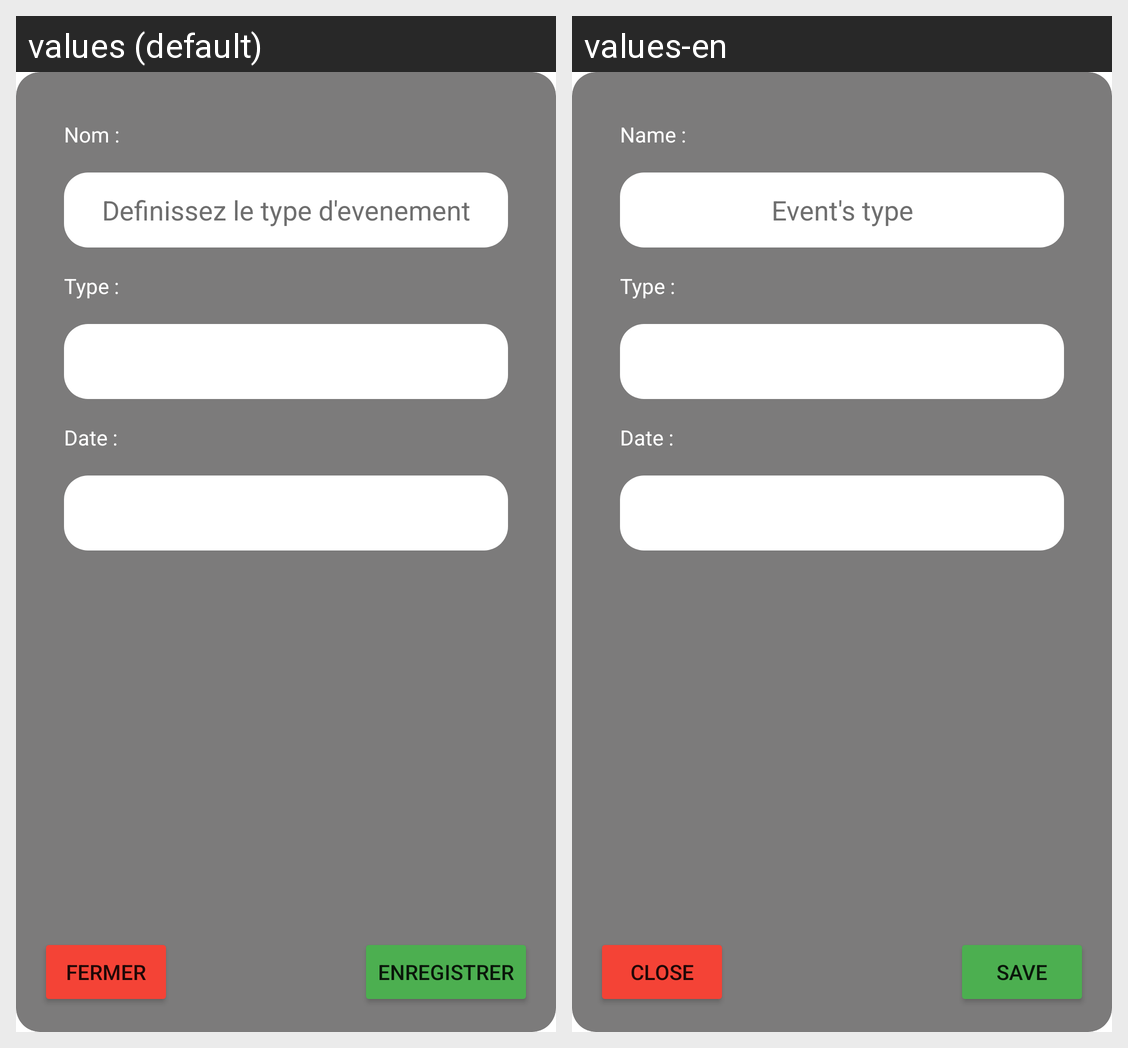

For this localized Android screen grid, give each drawn string resource with its value in every locale shown.
Android screen res/layout/popup_enregisrer_evenements.xml rendered under 2 locales, left to right: values (default), values-en. Device: Nexus 5 (rendered at 1080×1920; each locale shown at half size, 540×960, under a caption strip naming it); theme Theme.TaskManagement.
Strings drawn on this screen, with the default value and each locale's value (text and hints the layout hard-codes, and strings that could not be matched under every locale, appear in the picture but are not listed):

nomTache
  values: Nom :
  values-en: Name :

typeDeEvenement
  values: Definissez le type d'evenement
  values-en: Event's type

type
  values: Type :
  values-en: Type :

evenementDate
  values: Date :
  values-en: Date :

fermer
  values: Fermer
  values-en: Close

enregistrer
  values: Enregistrer
  values-en: Save
